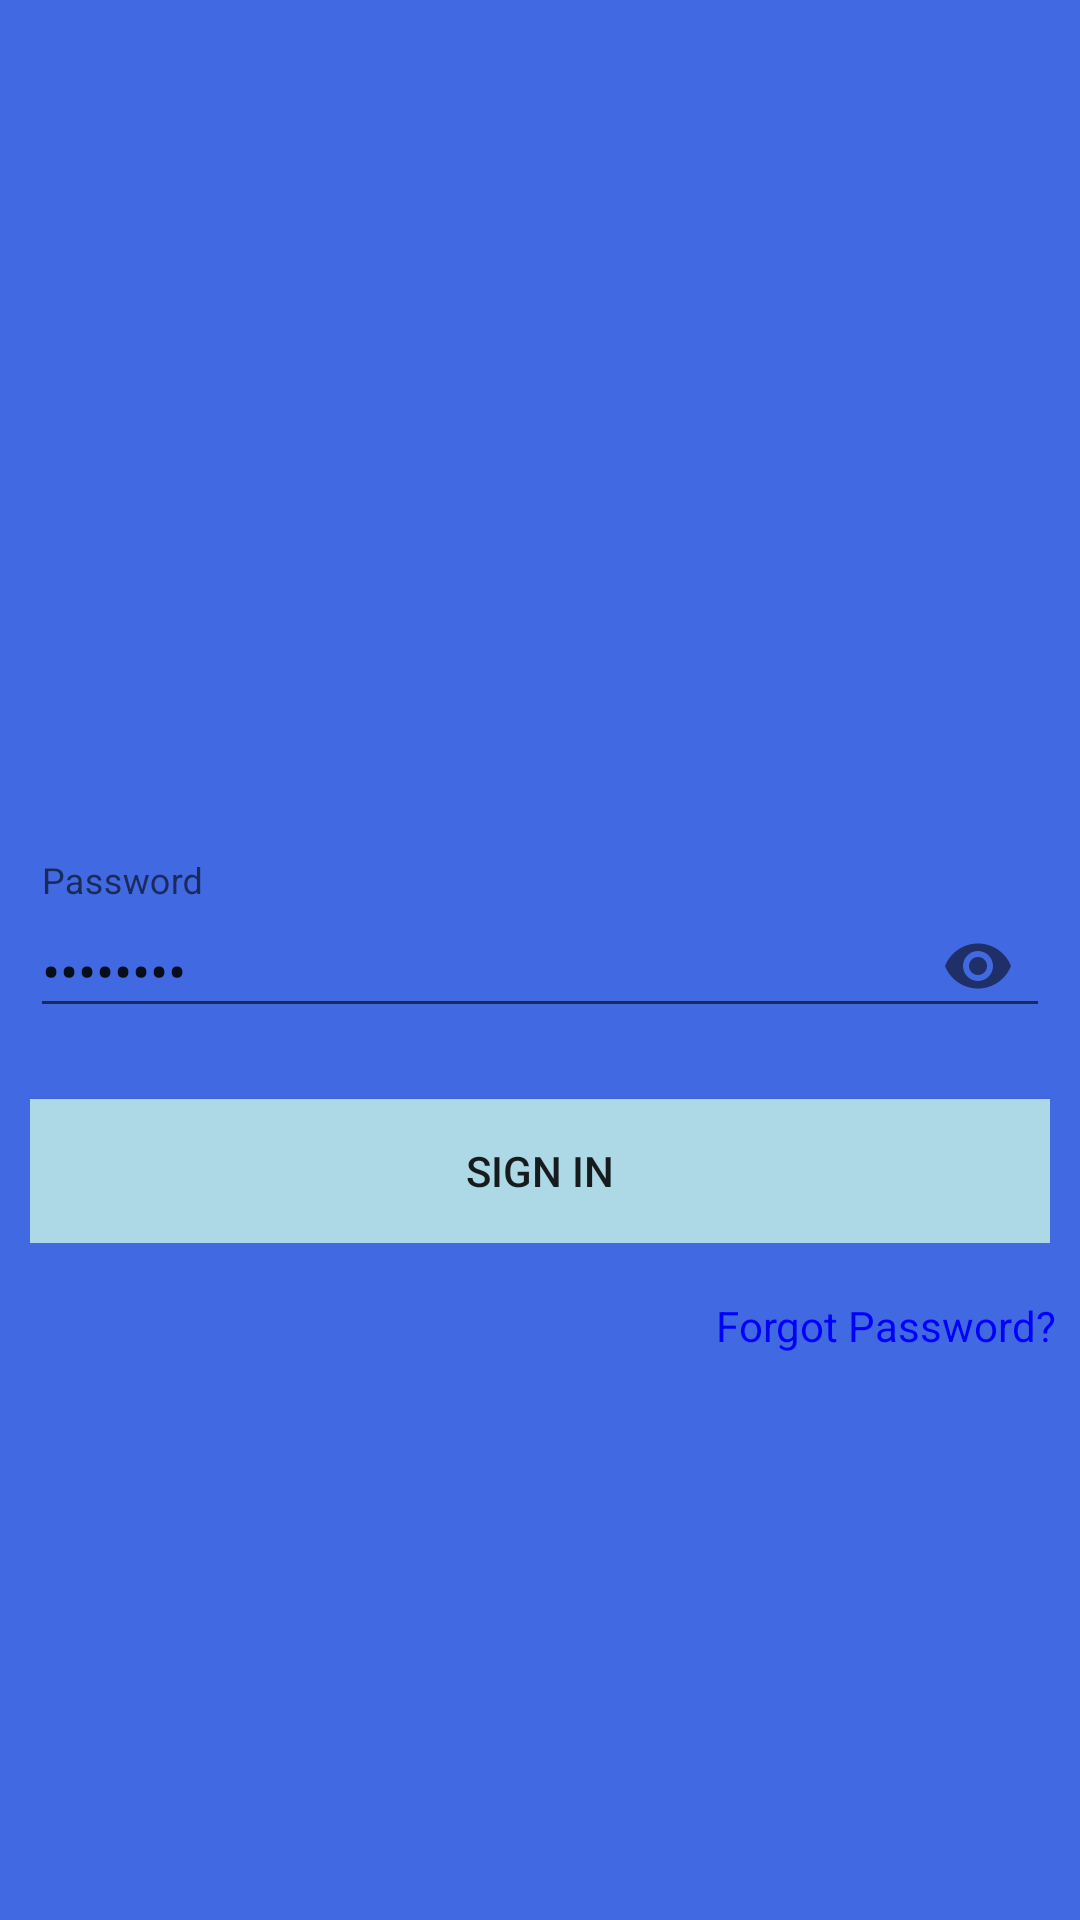

Write the Android layout XML for this screen, with the resource values it uses.
<!-- AndroidManifest.xml: application theme AppTheme -->
<!-- res/layout/activity_sign_in.xml -->
<?xml version="1.0" encoding="utf-8"?>
<RelativeLayout xmlns:android="http://schemas.android.com/apk/res/android"
    xmlns:app="http://schemas.android.com/apk/res-auto"
    xmlns:tools="http://schemas.android.com/tools"
    android:layout_width="match_parent"
    android:layout_height="match_parent"
    android:background="@color/royalBlue"
    tools:context=".ui.SignIn">

    <LinearLayout
        android:layout_width="match_parent"
        android:layout_height="wrap_content"
        android:orientation="vertical"
        android:layout_marginTop="250dp"
        android:id="@+id/credentials_layout"
        android:padding="10dp">


















        <TextView
            android:layout_width="match_parent"
            android:layout_height="wrap_content"
            android:textAlignment="center"
            android:text=""
            android:textSize="20sp"
            android:textColor="@color/black"
            android:id="@+id/edt_username_signIn" />




















        <com.google.android.material.textfield.TextInputLayout
            android:id="@+id/text_input_password_signIn"
            android:layout_width="match_parent"
            android:layout_height="wrap_content"
            app:errorEnabled="true"
            app:passwordToggleEnabled="true">

            <com.google.android.material.textfield.TextInputEditText
                android:layout_width="match_parent"
                android:layout_height="wrap_content"
                android:hint="Password"
                android:text="qqqq1111"
                android:id="@+id/edt_password_signIn"
                android:inputType="textPassword" />

        </com.google.android.material.textfield.TextInputLayout>



        <Button
            android:layout_width="match_parent"
            android:layout_height="wrap_content"
            android:id="@+id/activity_signin_btn_signin"
            android:text="Sign In"
            android:background="@color/lightblue"/>

    </LinearLayout>

    <TextView
        android:layout_width="wrap_content"
        android:layout_height="wrap_content"
        android:layout_below="@id/credentials_layout"
        android:layout_alignParentEnd="true"
        android:layout_alignParentRight="true"
        android:text="Forgot Password?"
        android:padding="8dp"
        android:textColor="@color/blue"
        android:id="@+id/tv_forgot_password"/>

    <ProgressBar
        android:layout_width="wrap_content"
        android:layout_height="wrap_content"
        android:id="@+id/progress_bar_signin"
        android:layout_centerInParent="true"
        android:visibility="invisible"/>

</RelativeLayout>
<!-- resources referenced by this layout -->
<resources>
  <color name="black">#000</color>
  <color name="blue">#0000FF</color>
  <color name="lightblue">#ADD8E6</color>
  <color name="royalBlue">#4169E1</color>
  <style name="AppTheme" parent="Theme.AppCompat.DayNight.NoActionBar">
          
          <item name="colorPrimary">@color/colorPrimary</item>
          <item name="colorPrimaryDark">@color/colorPrimaryDark</item>
          <item name="colorAccent">@color/colorAccent</item>
          <item name="preferenceTheme">@style/PreferenceThemeOverlay</item>
      </style>
  <color name="colorPrimary">#6200EE</color>
  <color name="colorPrimaryDark">#3700B3</color>
  <color name="colorAccent">#03DAC5</color>
</resources>
